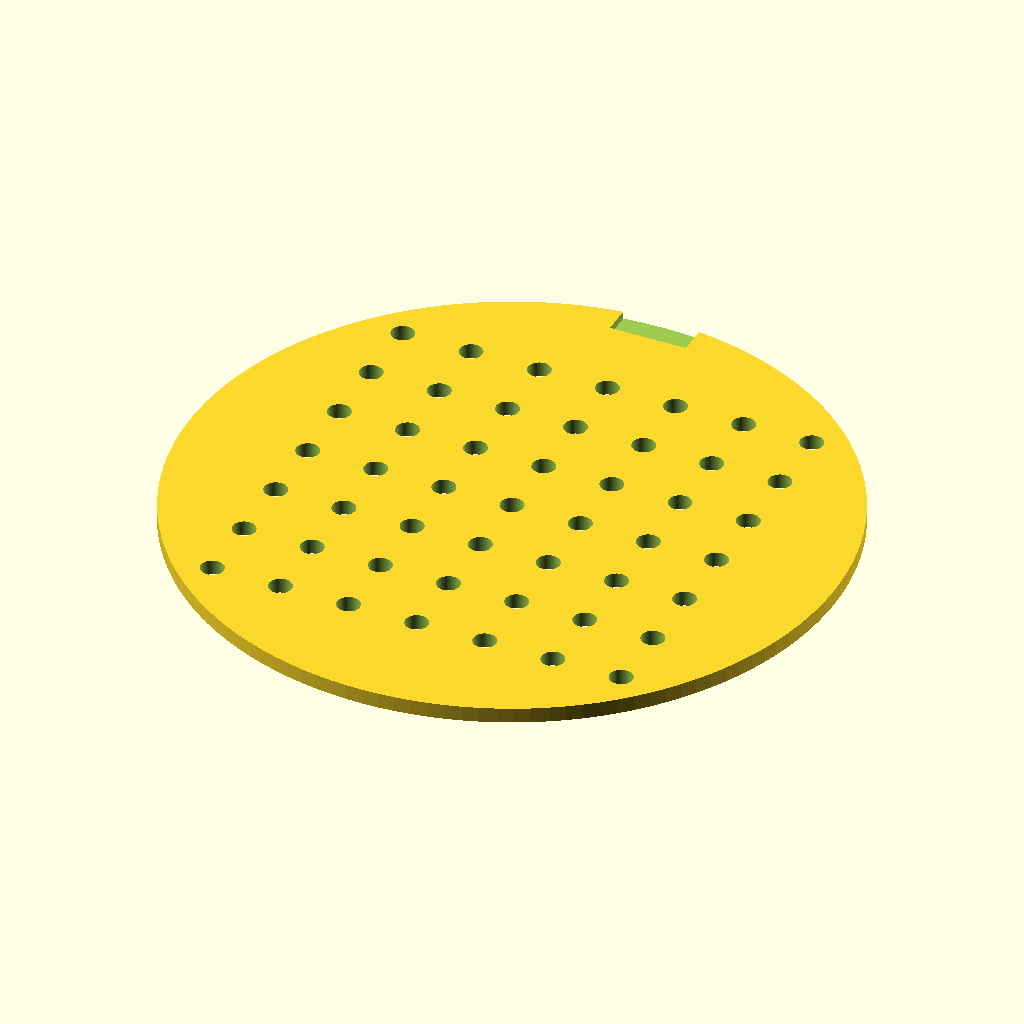
Cell 1 — every parameter at its default value.
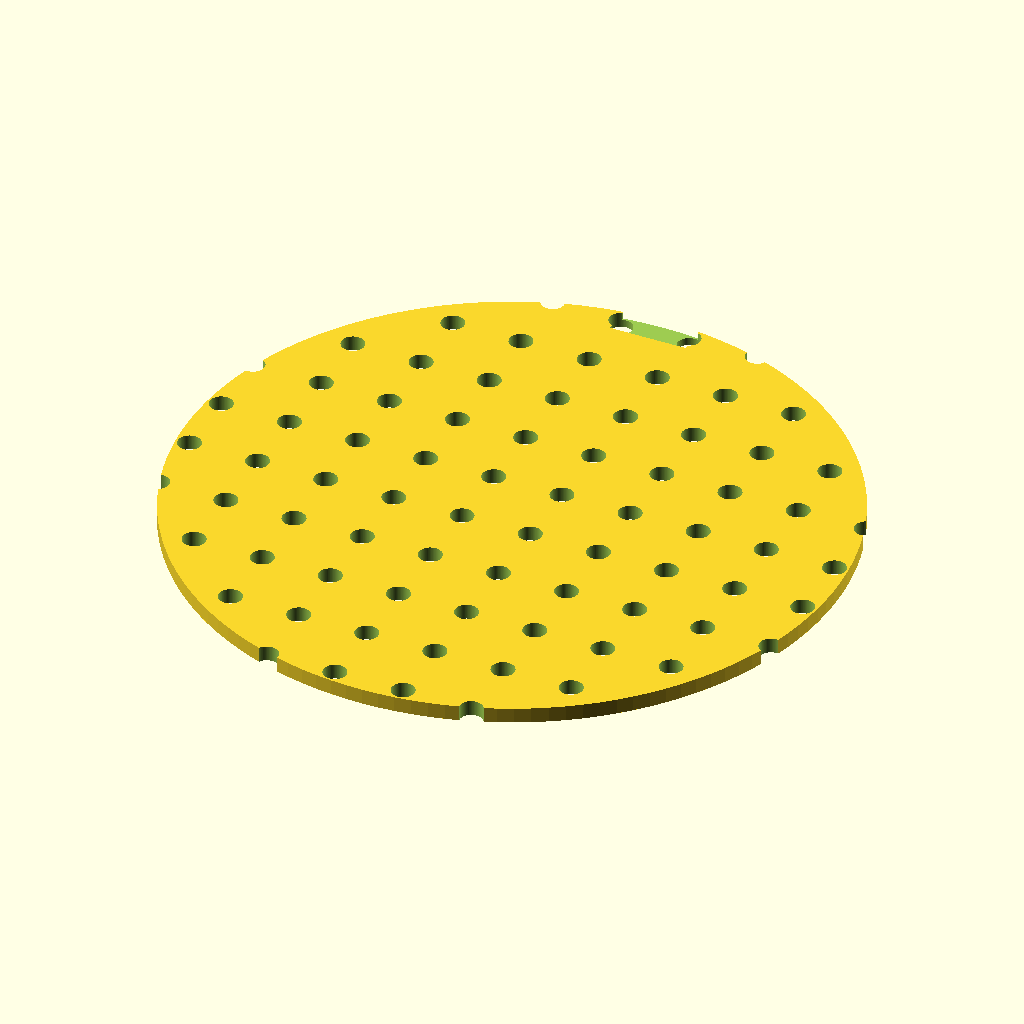
Cell 2 — grid_size set to 14, the other parameters unchanged.
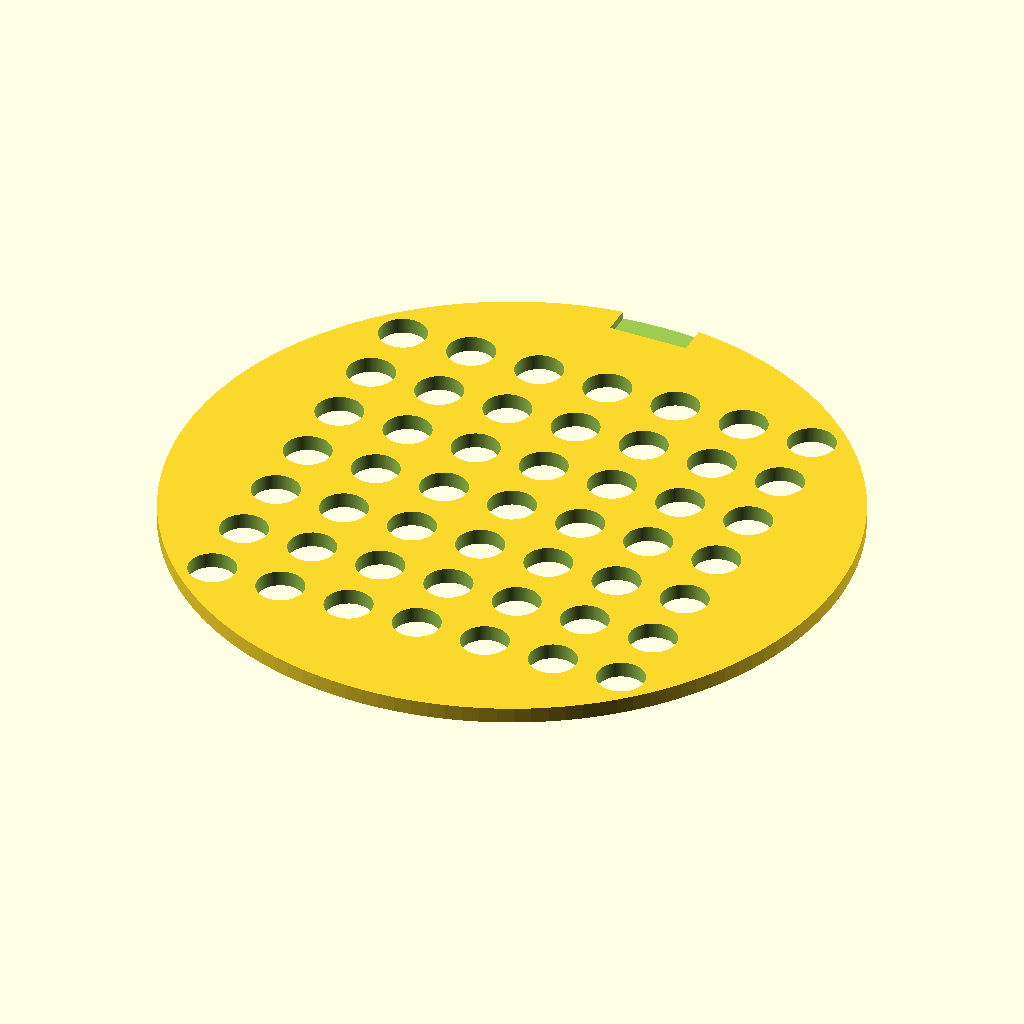
Cell 3 — hole_d set to 6, the other parameters unchanged.
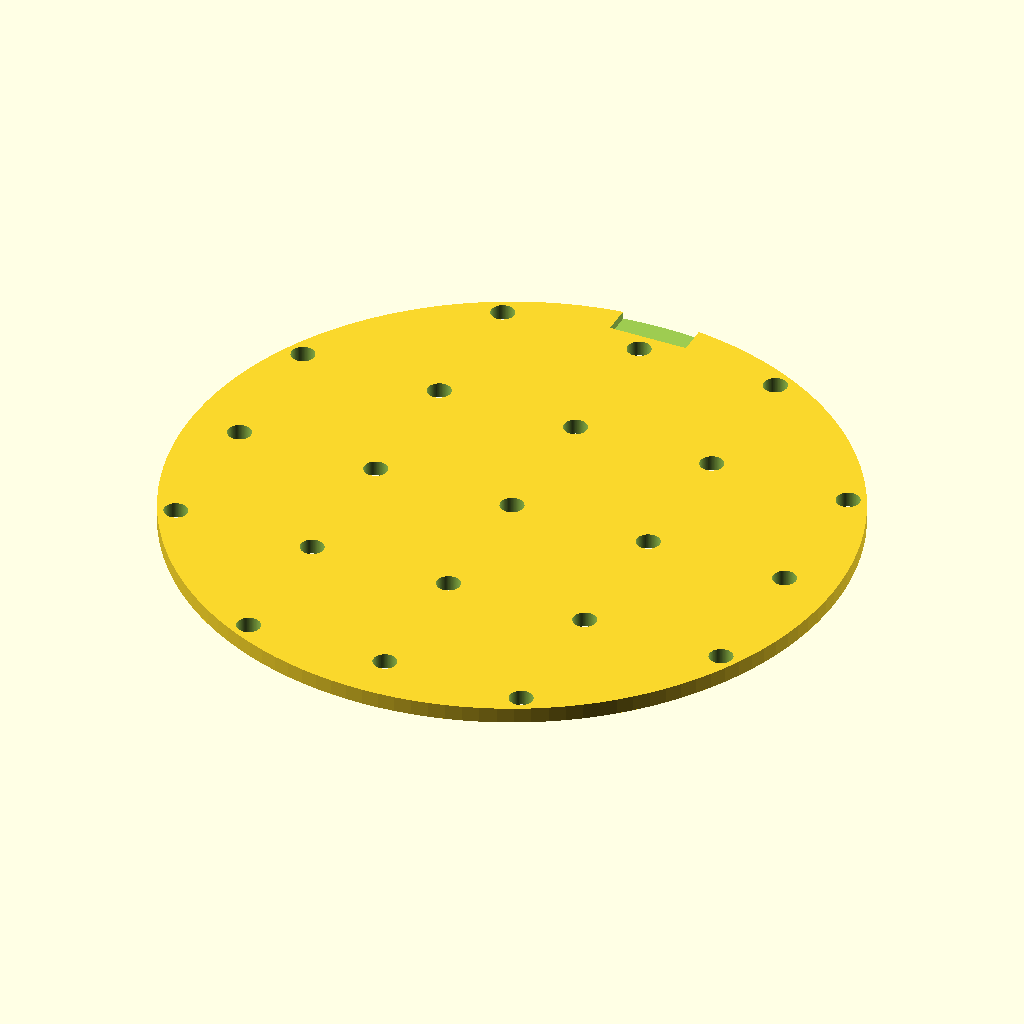
Cell 4: hole_pitch = 18 (everything else at default).
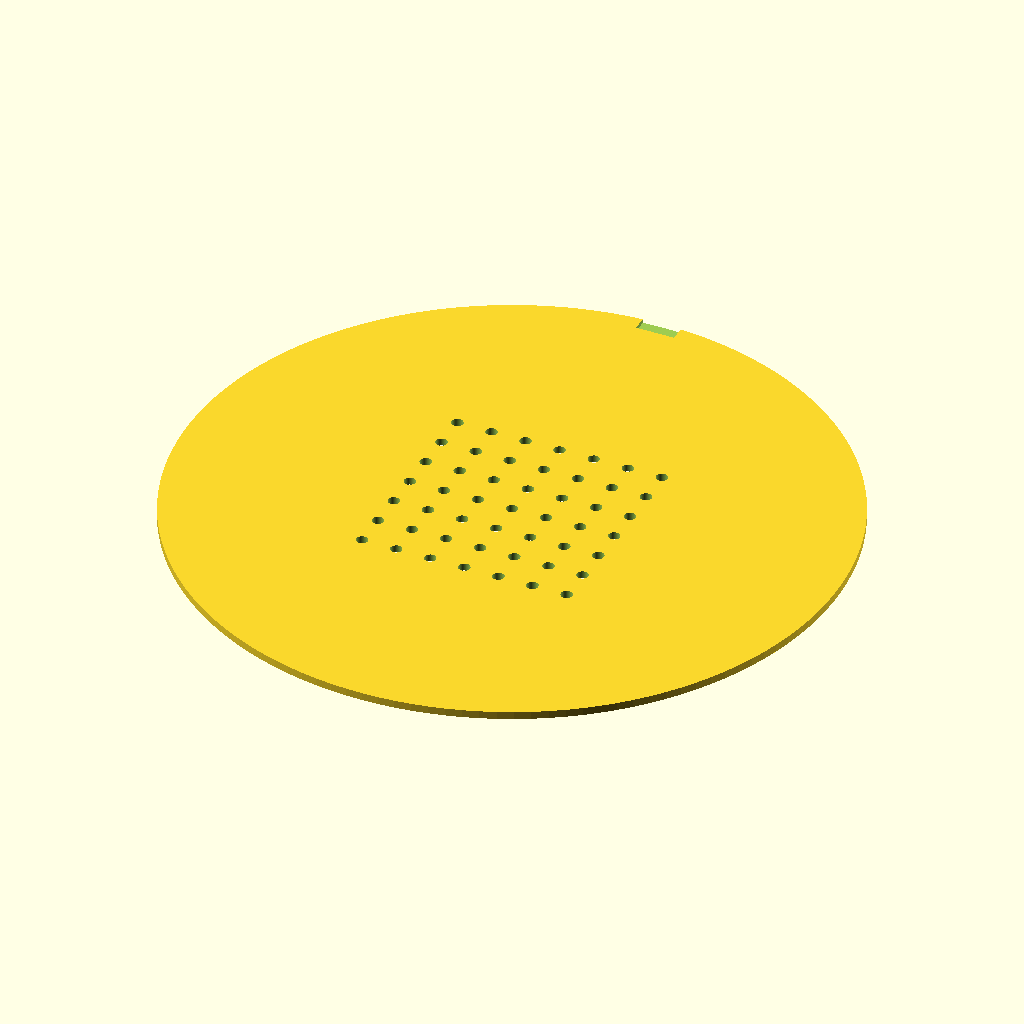
Cell 5: the same model with disc_d = 170.
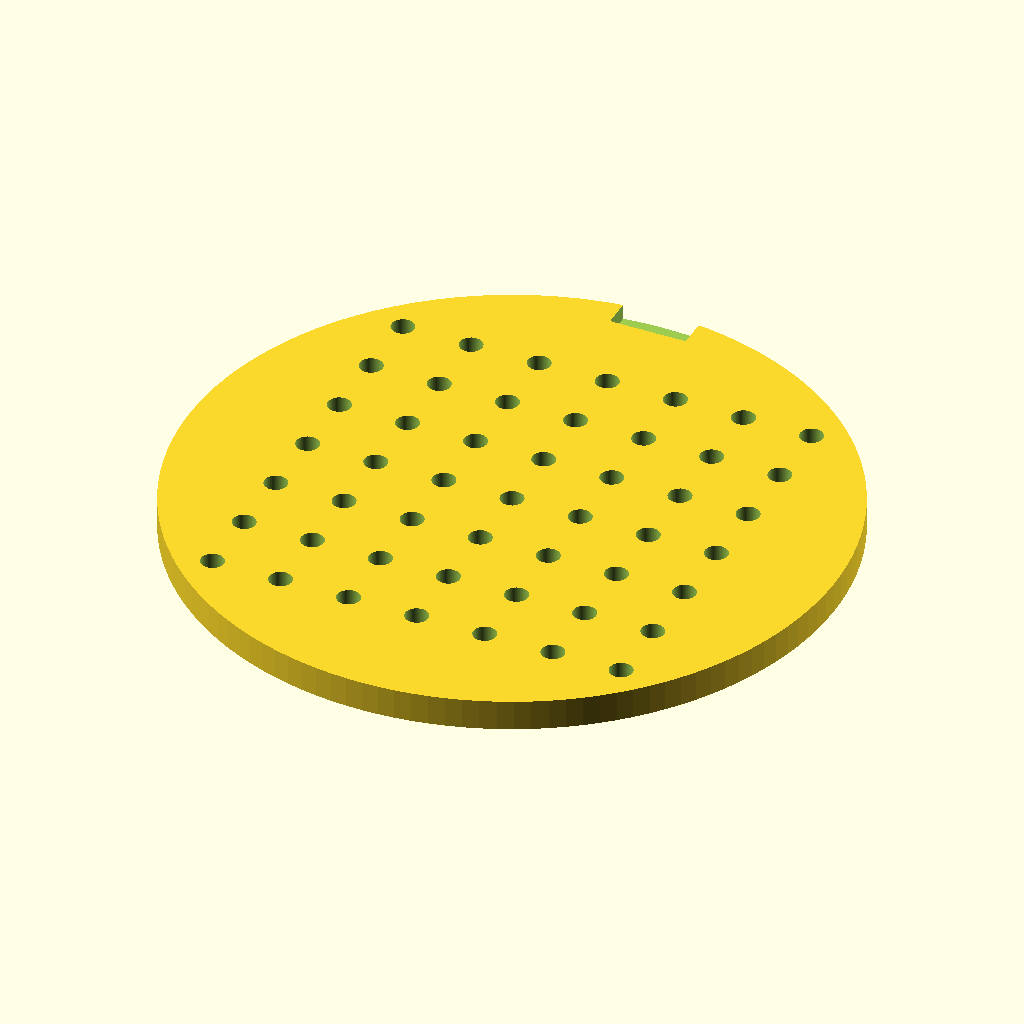
Cell 6 — disc_h set to 4, the other parameters unchanged.
All cells are drawn from the same view direction (rotation 55°, 0°, 25°, orthographic, colour scheme Cornfield), but the view is re-fitted for each cell, so position and scale can differ between cells as well as the parameter.
OpenSCAD source file bench/results/gpu-v10-g3/code/scadcoder-v10/seed_sowing_template_s4_a1.scad:
// Petri dish sowing template - 7x7 hole grid with orientation notch
// Print orientation: flat on bed, z = 0 upward

// ---------- Parameters ----------
grid_size    = 7;    // holes per side (7 x 7)
hole_d       = 3;    // hole diameter (mm)
hole_pitch   = 9;    // centre-to-centre spacing (mm)
disc_d       = 85;   // disc outer diameter (mm)
disc_h       = 2;    // disc thickness (mm)
notch_w      = 10;   // notch width along X (mm)
notch_d      = 4;    // notch depth into rim along Y (mm)
eps          = 0.5;  // cutter overshoot past faces (mm)
$fn          = 128;  // curve resolution

// ---------- Derived ----------
grid_x0 = -(grid_size - 1) * hole_pitch / 2;  // first hole X
grid_y0 = -(grid_size - 1) * hole_pitch / 2;  // first hole Y
notch_y = disc_d / 2 - notch_d;               // notch top edge Y

// ---------- Model ----------
difference() {
    // Main disc
    cylinder(d = disc_d, h = disc_h);

    // Hole grid
    for (i = [0 : grid_size - 1])
        for (j = [0 : grid_size - 1])
            translate([grid_x0 + i * hole_pitch,
                       grid_y0 + j * hole_pitch,
                       -eps])
                cylinder(d = hole_d, h = disc_h + 2 * eps);

    // Orientation notch (rectangular, extends past top face)
    translate([-notch_w / 2, notch_y, disc_h / 2])
        cube([notch_w, notch_d + eps, disc_h + eps]);
}
Parameter table extracted from the source (name, type, default, range or options):
grid_size: number, default 7
hole_d: number, default 3
hole_pitch: number, default 9
disc_d: number, default 85
disc_h: number, default 2
notch_w: number, default 10
notch_d: number, default 4
eps: number, default 0.5
